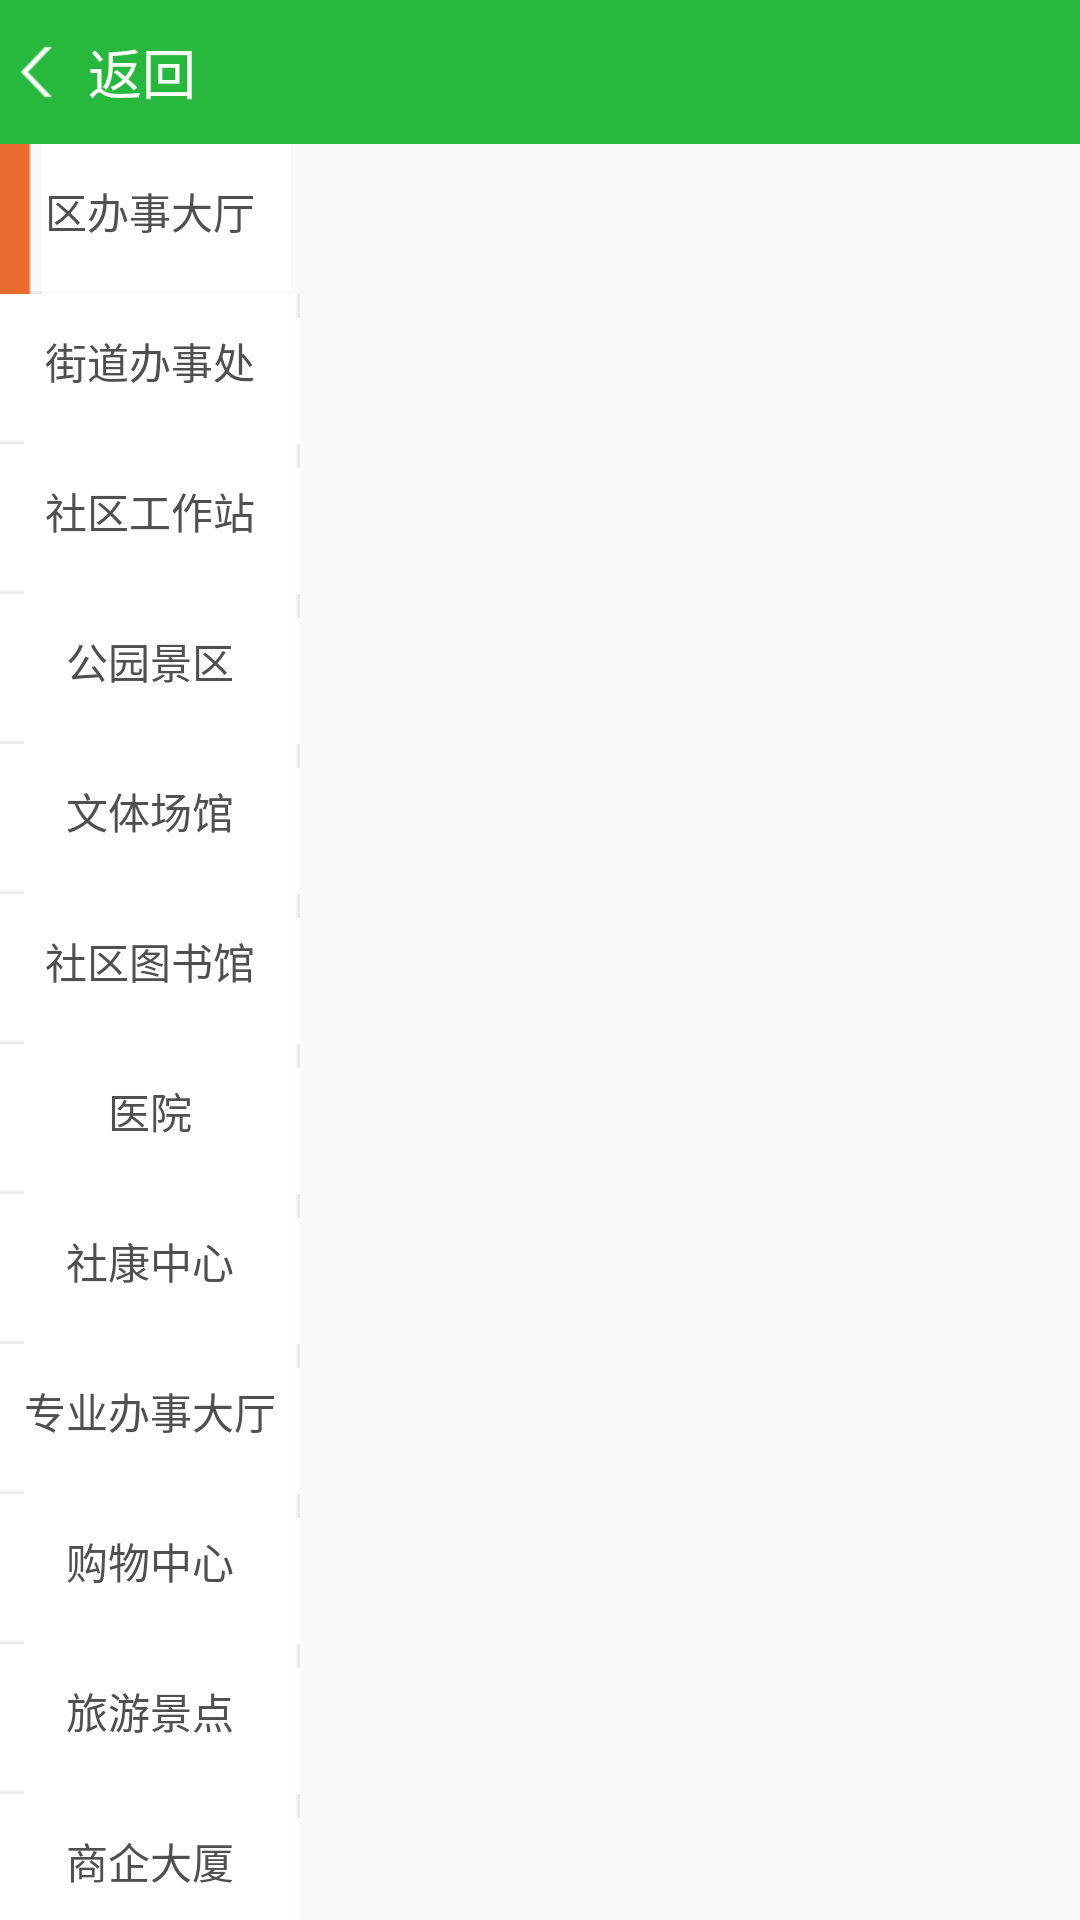

Produce the Android XML layout that renders to this screen, including the resource entries it uses.
<!-- AndroidManifest.xml: application theme app_theme -->
<!-- res/layout/hotspot.xml -->
<?xml version="1.0" encoding="utf-8"?>
<RelativeLayout xmlns:android="http://schemas.android.com/apk/res/android"
    android:id="@+id/RelativeLayout1"
    android:layout_width="match_parent"
    android:layout_height="match_parent"
    android:background="@color/app_top_bg"
    android:clipToPadding="true"
    android:fitsSystemWindows="true" >
 <include
        android:id="@+id/top"
        layout="@layout/top_title" />
    <LinearLayout
        android:layout_width="match_parent"
        android:layout_height="match_parent"
        android:baselineAligned="false"
        android:orientation="horizontal"
        android:layout_below="@+id/top" >

        <ScrollView
            android:id="@+id/ScrollView1"
            android:layout_width="100dp"
            android:layout_height="match_parent"
            android:layout_alignParentLeft="true"
            android:layout_alignParentTop="true"
            android:background="@color/white"
            android:overScrollMode="never"
            android:scrollbars="none" >

            <LinearLayout
                android:layout_width="100dp"
                android:layout_height="wrap_content"
                android:background="@color/white"
                android:orientation="vertical" >

                <RadioGroup
                    android:id="@+id/rg_main_btns"
                    android:layout_width="match_parent"
                    android:layout_height="match_parent"
                    android:gravity="center_vertical"
                    android:orientation="vertical" >

                    <RadioButton
                        android:id="@+id/rb_1"
                        style="@style/MMTabButton"
                        android:checked="true"
                        android:text="@string/hotspot_1" />

                    <RadioButton
                        android:id="@+id/rb_2"
                        style="@style/MMTabButton"
                        android:text="@string/hotspot_2" />

                    <RadioButton
                        android:id="@+id/rb_3"
                        style="@style/MMTabButton"
                        android:text="@string/hotspot_3" />

                    <RadioButton
                        android:id="@+id/rb_4"
                        style="@style/MMTabButton"
                        android:text="@string/hotspot_4" />

                    <RadioButton
                        android:id="@+id/rb_5"
                        style="@style/MMTabButton"
                        android:text="@string/hotspot_5" />

                    <RadioButton
                        android:id="@+id/rb_6"
                        style="@style/MMTabButton"
                        android:text="@string/hotspot_6" />

                    <RadioButton
                        android:id="@+id/rb_7"
                        style="@style/MMTabButton"
                        android:text="@string/hotspot_7" />

                    <RadioButton
                        android:id="@+id/rb_8"
                        style="@style/MMTabButton"
                        android:text="@string/hotspot_8" />

                    <RadioButton
                        android:id="@+id/rb_9"
                        style="@style/MMTabButton"
                        android:text="@string/hotspot_9" />

                    <RadioButton
                        android:id="@+id/rb_10"
                        style="@style/MMTabButton"
                        android:text="@string/hotspot_10" />

                    <RadioButton
                        android:id="@+id/rb_11"
                        style="@style/MMTabButton"
                        android:text="@string/hotspot_11" />

                    <RadioButton
                        android:id="@+id/rb_12"
                        style="@style/MMTabButton"
                        android:text="@string/hotspot_12" />
                </RadioGroup>
            </LinearLayout>
        </ScrollView>

        <GridView
            android:id="@+id/gv_unit"
            android:layout_width="wrap_content"
            android:layout_height="match_parent"
            android:layout_centerVertical="true"
            android:layout_gravity="center"
            android:layout_toRightOf="@+id/ScrollView1"
            android:background="@color/app_bg"
            android:gravity="center"
            android:horizontalSpacing="5dp"
            android:listSelector="@null"
            android:numColumns="2"
            android:paddingLeft="10dp"
            android:paddingRight="10dp"
            android:paddingTop="10dp"
            android:scrollbars="none"
            android:verticalSpacing="9dp" />
    </LinearLayout>

</RelativeLayout>
<!-- res/layout/top_title.xml (included above) -->
<?xml version="1.0" encoding="utf-8"?>
<LinearLayout xmlns:android="http://schemas.android.com/apk/res/android"
    android:layout_width="match_parent"    
    android:layout_height="wrap_content"   
    android:orientation="vertical" >
    <RelativeLayout
        android:id="@+id/ll_top"
        android:layout_width="match_parent"
        android:layout_height="48dp"
        android:background="@color/app_top_bg" >

        <TextView
            android:id="@+id/tvBack"
            android:layout_width="80dp"
            android:layout_height="48dp"
            android:layout_alignParentLeft="true"
            android:layout_centerVertical="true"
            android:drawableLeft="@drawable/back"
            android:gravity="center"
            android:paddingLeft="6dp"
            android:paddingRight="4dp"
            android:text="@string/back"
            android:textColor="@color/white"
            android:textSize="@dimen/app_18" />

        <TextView
            android:id="@+id/tvTitle"
            android:layout_width="wrap_content"
            android:layout_height="wrap_content"
            android:layout_centerInParent="true"
            android:gravity="center"            
            android:textColor="@color/white"
            android:textSize="@dimen/app_18" />
    </RelativeLayout>
</LinearLayout>
<!-- resources referenced by this layout -->
<resources>
  <color name="app_bg">#F8F9FA</color>
  <color name="app_top_bg">#28b83e</color>
  <color name="white">#FFFFFF</color>
  <dimen name="app_18">18sp</dimen>
  <!-- drawable back: png bitmap (drawable-xhdpi, 1360 bytes) -->
  <string name="back">返回</string>
  <string name="hotspot_1">区办事大厅</string>
  <string name="hotspot_10">购物中心</string>
  <string name="hotspot_11">旅游景点</string>
  <string name="hotspot_12">商企大厦</string>
  <string name="hotspot_2">街道办事处</string>
  <string name="hotspot_3">社区工作站</string>
  <string name="hotspot_4">公园景区</string>
  <string name="hotspot_5">文体场馆</string>
  <string name="hotspot_6">社区图书馆</string>
  <string name="hotspot_7">医院</string>
  <string name="hotspot_8">社康中心</string>
  <string name="hotspot_9">专业办事大厅</string>
  <style name="MMTabButton">
          <item name="android:textSize">@dimen/app_14</item>
          <item name="android:textColor">@color/app_text</item>
          <item name="android:gravity">center</item>
          <item name="android:background">@drawable/unit_list_item_bg</item>
          <item name="android:layout_width">fill_parent</item>
          <item name="android:layout_height">50.0dip</item>
          <item name="android:button">@null</item>
      </style>
  <style name="app_theme" parent="android:Theme.NoTitleBar" />
  <dimen name="app_14">14sp</dimen>
  <color name="app_text">#505050</color>
  <!-- drawable unit_list_item_bg (drawable) -->
  <?xml version="1.0" encoding="utf-8"?>
  <selector xmlns:android="http://schemas.android.com/apk/res/android">
  
      <item android:drawable="@drawable/unit_list_item_pressed" android:state_checked="true"></item>
      <item android:drawable="@drawable/unit_list_item_normal" android:state_checked="false"></item>
  
  </selector>
</resources>
